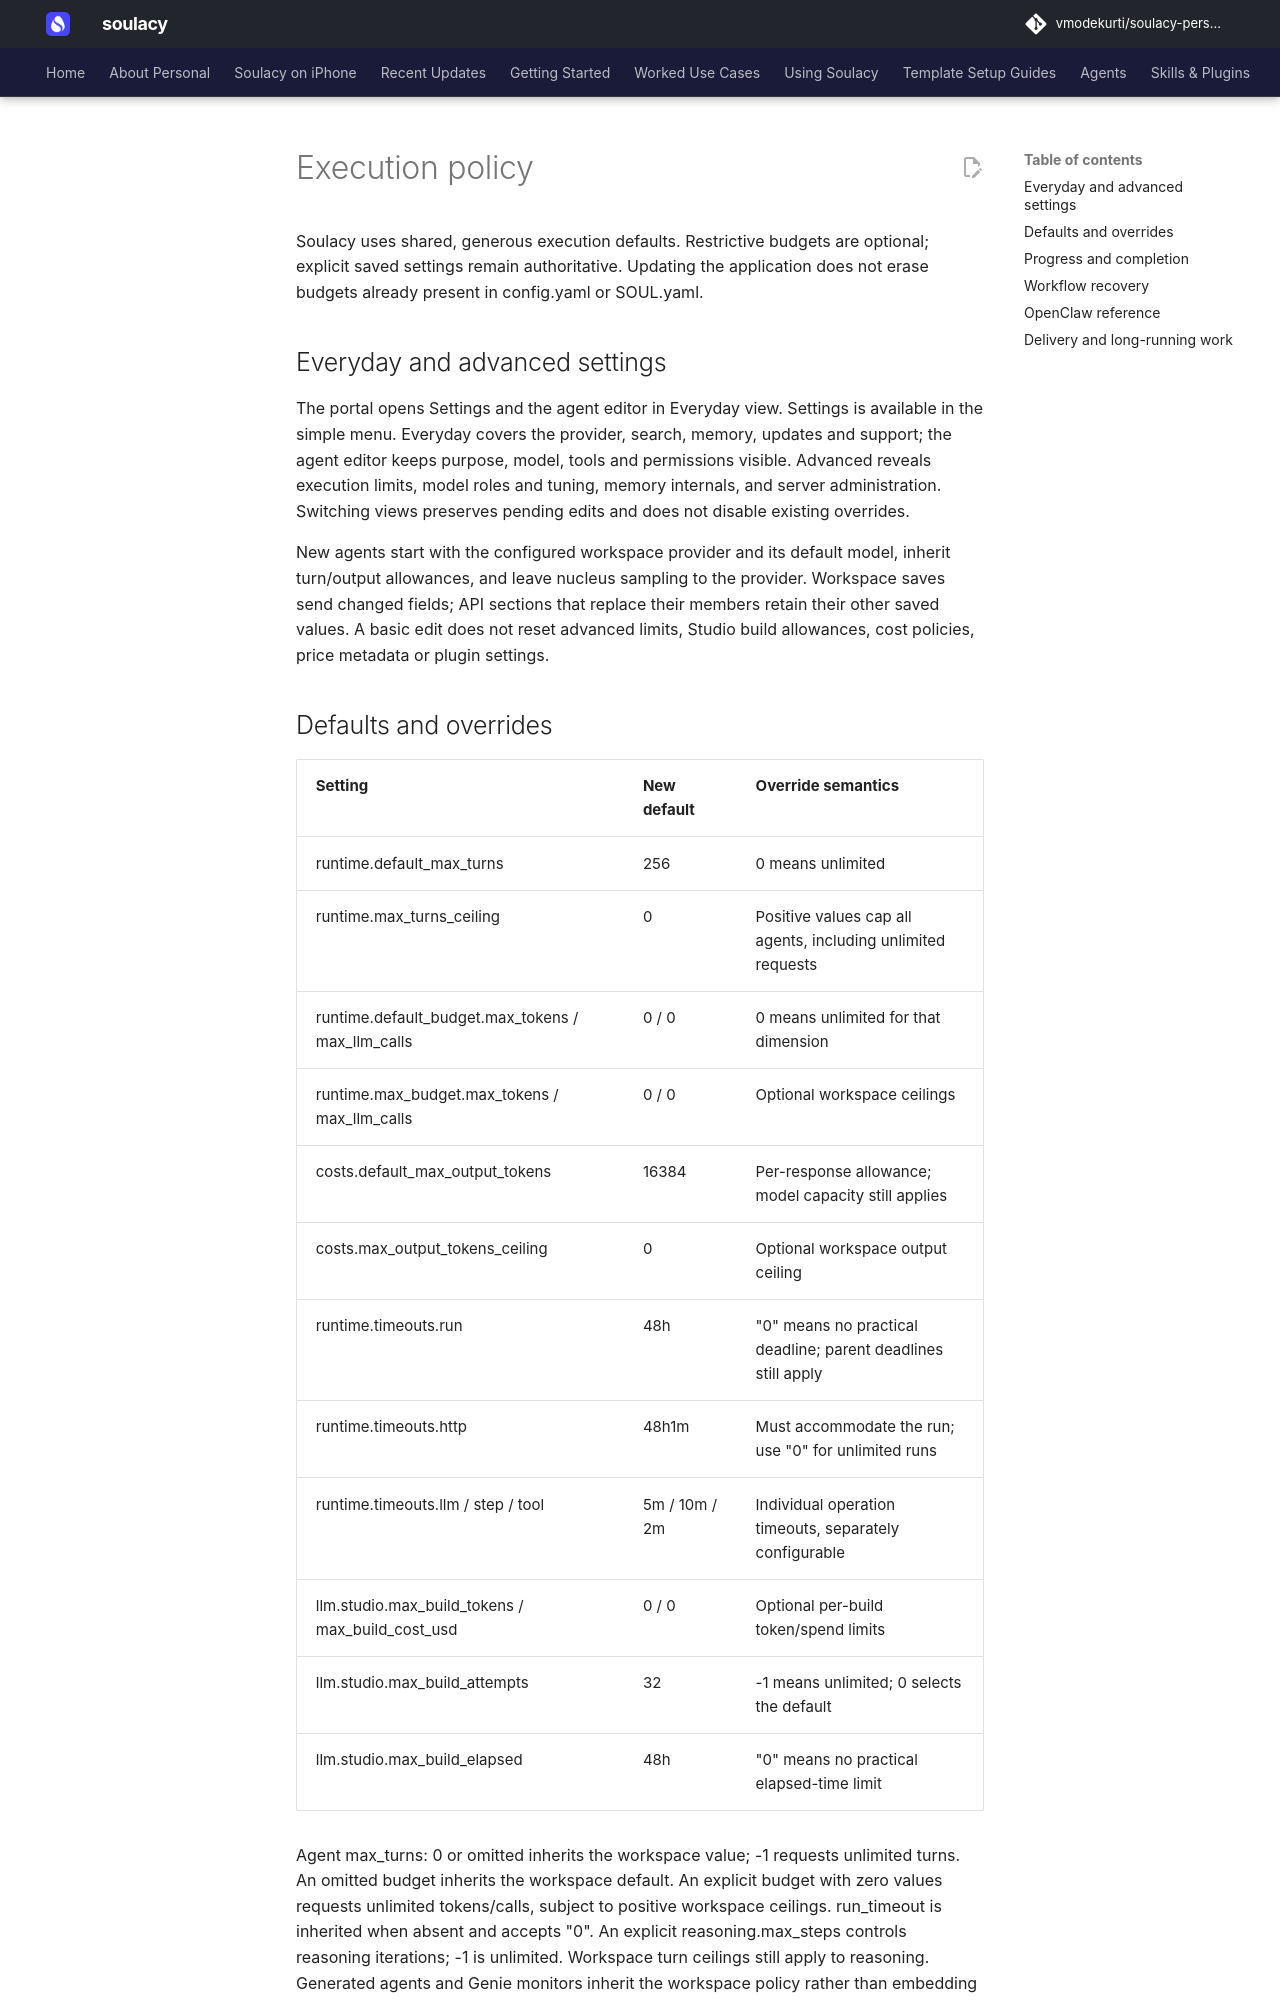

repository: vmodekurti/soulacy-personal · page: EXECUTION_POLICY/index.html · generator: mkdocs

# Execution policy

Soulacy uses shared, generous execution defaults. Restrictive budgets are
optional; explicit saved settings remain authoritative. Updating the application
does not erase budgets already present in config.yaml or SOUL.yaml.

## Everyday and advanced settings

The portal opens Settings and the agent editor in Everyday view. Settings is
available in the simple menu. Everyday covers the provider, search, memory,
updates and support; the agent editor keeps purpose, model, tools and permissions
visible. Advanced reveals execution limits, model roles and tuning, memory
internals, and server administration. Switching views preserves pending edits
and does not disable existing overrides.

New agents start with the configured workspace provider and its default model,
inherit turn/output allowances, and leave nucleus sampling to the provider.
Workspace saves send changed fields; API sections that replace their members
retain their other saved values. A basic edit does not reset advanced limits,
Studio build allowances, cost policies, price metadata or plugin settings.

## Defaults and overrides

| Setting | New default | Override semantics |
| --- | --- | --- |
| runtime.default_max_turns | 256 | 0 means unlimited |
| runtime.max_turns_ceiling | 0 | Positive values cap all agents, including unlimited requests |
| runtime.default_budget.max_tokens / max_llm_calls | 0 / 0 | 0 means unlimited for that dimension |
| runtime.max_budget.max_tokens / max_llm_calls | 0 / 0 | Optional workspace ceilings |
| costs.default_max_output_tokens | 16384 | Per-response allowance; model capacity still applies |
| costs.max_output_tokens_ceiling | 0 | Optional workspace output ceiling |
| runtime.timeouts.run | 48h | "0" means no practical deadline; parent deadlines still apply |
| runtime.timeouts.http | 48h1m | Must accommodate the run; use "0" for unlimited runs |
| runtime.timeouts.llm / step / tool | 5m / 10m / 2m | Individual operation timeouts, separately configurable |
| llm.studio.max_build_tokens / max_build_cost_usd | 0 / 0 | Optional per-build token/spend limits |
| llm.studio.max_build_attempts | 32 | -1 means unlimited; 0 selects the default |
| llm.studio.max_build_elapsed | 48h | "0" means no practical elapsed-time limit |

Agent max_turns: 0 or omitted inherits the workspace value; -1 requests
unlimited turns. An omitted budget inherits the workspace default. An explicit
budget with zero values requests unlimited tokens/calls, subject to positive
workspace ceilings. run_timeout is inherited when absent and accepts "0".
An explicit reasoning.max_steps controls reasoning iterations; -1 is unlimited.
Workspace turn ceilings still apply to reasoning. Generated agents and Genie
monitors inherit the workspace policy rather than embedding shorter caps.
Studio preserves explicit overrides through editing and saving.

Settings → Runtime accepts zero to remove turn limits. Runtime preparation
metadata and run.limits events expose resolved execution policy. Saved custom
agents can still have shorter limits; change those explicitly when more work
is needed. New portal agents, bundled templates and execution profiles inherit output allowances
and new agents inherit turn limits. The editor has no fixed 50-turn or 8192-token
ceiling. Zero inherits; -1 requests unlimited turns. Paid provider limits,
model context/output capacity, permissions, and parent cancellation remain in
force. Token quotas configured separately in rate_limit and dollar budgets in
costs also remain effective.
